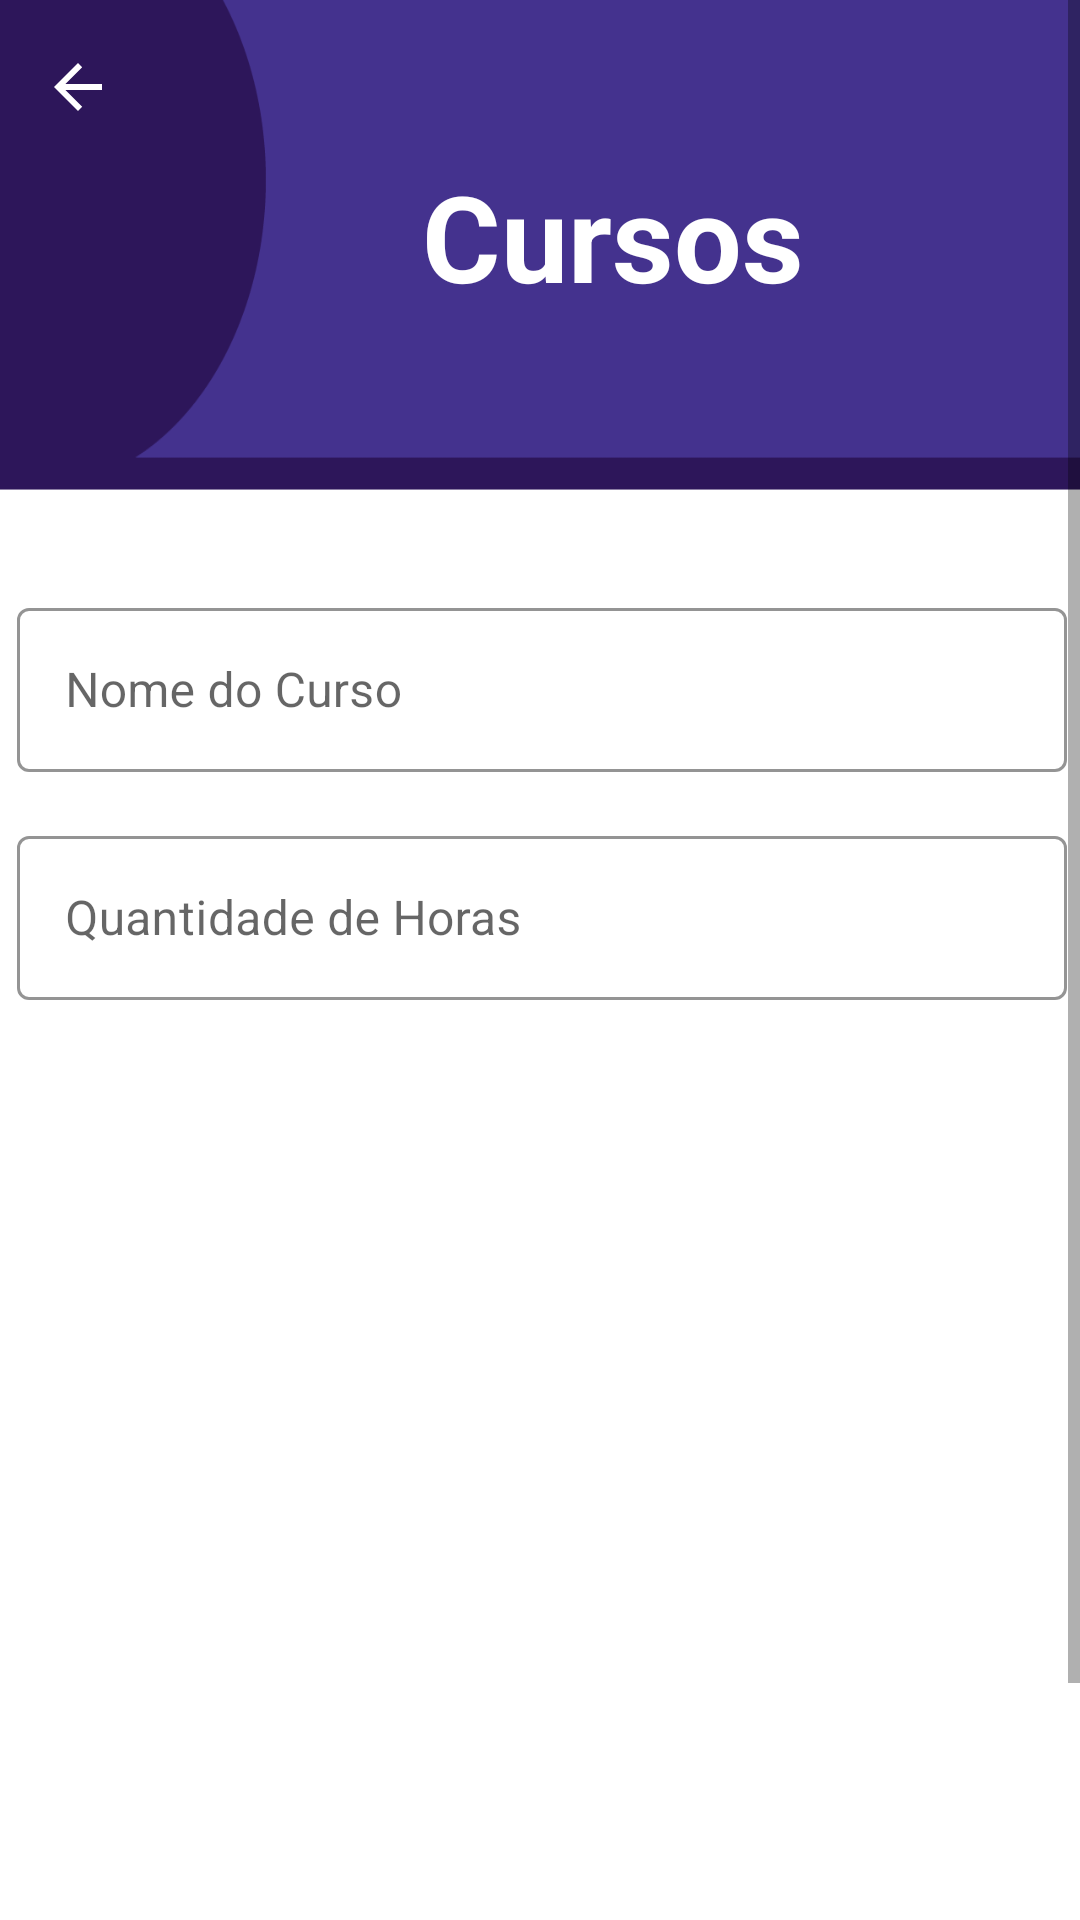

Produce the Android XML layout that renders to this screen, including the resource entries it uses.
<!-- AndroidManifest.xml: application theme Theme.ControleDeCursos -->
<!-- res/layout/activity_edit_curso.xml -->
<?xml version="1.0" encoding="utf-8"?>
<ScrollView xmlns:android="http://schemas.android.com/apk/res/android"
    android:layout_width="fill_parent"
    android:layout_height="fill_parent">

    <androidx.constraintlayout.widget.ConstraintLayout xmlns:android="http://schemas.android.com/apk/res/android"
        xmlns:app="http://schemas.android.com/apk/res-auto"
        xmlns:tools="http://schemas.android.com/tools"
        android:layout_width="match_parent"
        android:layout_height="wrap_content"
        android:background="@drawable/background"
        tools:context=".EditCursoActivity">

        <TextView
            android:id="@+id/textViewCurso"
            android:layout_width="wrap_content"
            android:layout_height="wrap_content"
            android:layout_marginTop="52dp"
            android:layout_marginEnd="92dp"
            android:text="@string/cursos"
            android:textColor="@color/white"
            android:textSize="40sp"
            android:textStyle="bold"
            app:layout_constraintEnd_toEndOf="parent"
            app:layout_constraintTop_toTopOf="parent" />

        <ImageButton
            android:id="@+id/imgBtnVoltar4"
            android:layout_width="wrap_content"
            android:layout_height="wrap_content"
            android:layout_marginStart="14dp"
            android:layout_marginTop="17dp"
            android:background="#00FFFFFF"
            android:tint="@color/white"
            app:layout_constraintStart_toStartOf="parent"
            app:layout_constraintTop_toTopOf="parent"
            app:srcCompat="?attr/homeAsUpIndicator" />


        <Button
            android:id="@+id/btnSalvarCurso"
            style="@style/Widget.MaterialComponents.Button.OutlinedButton"
            android:layout_width="283dp"
            android:layout_height="56dp"
            android:layout_marginStart="64dp"
            android:layout_marginTop="291dp"
            android:layout_marginEnd="64dp"
            android:layout_marginBottom="50dp"
            android:backgroundTint="@color/cinza"
            android:elevation="3dp"
            android:text="@string/salvar"
            android:textAppearance="@style/TextAppearance.AppCompat.Display3"
            android:textColor="@color/roxo"
            android:textSize="20sp"
            android:textStyle="bold"
            app:layout_constraintBottom_toBottomOf="parent"
            app:layout_constraintEnd_toEndOf="parent"
            app:layout_constraintStart_toStartOf="parent"
            app:layout_constraintTop_toBottomOf="@+id/quantidadeDeHorasInput"
            app:strokeColor="@color/roxo" />

        <com.google.android.material.textfield.TextInputLayout
            android:id="@+id/nomeCursoInput"
            style="@style/Widget.MaterialComponents.TextInputLayout.OutlinedBox"
            android:layout_width="350dp"
            android:layout_height="60dp"
            android:layout_marginStart="31dp"
            android:layout_marginTop="92dp"
            android:layout_marginEnd="30dp"
            android:hint="@string/nomeCurso"
            app:boxStrokeColor="@color/roxo"
            app:layout_constraintEnd_toEndOf="parent"
            app:layout_constraintStart_toStartOf="parent"
            app:layout_constraintTop_toBottomOf="@+id/textViewCurso">

            <com.google.android.material.textfield.TextInputEditText
                android:layout_width="match_parent"
                android:layout_height="match_parent"
                android:imeOptions="actionNext"
                android:inputType="text" />
        </com.google.android.material.textfield.TextInputLayout>

        <com.google.android.material.textfield.TextInputLayout
            android:id="@+id/quantidadeDeHorasInput"
            style="@style/Widget.MaterialComponents.TextInputLayout.OutlinedBox"
            android:layout_width="350dp"
            android:layout_height="60dp"
            android:layout_marginStart="31dp"
            android:layout_marginTop="16dp"
            android:layout_marginEnd="30dp"
            android:hint="@string/qtdHoras"
            app:boxStrokeColor="@color/roxo"
            app:layout_constraintEnd_toEndOf="parent"
            app:layout_constraintStart_toStartOf="parent"
            app:layout_constraintTop_toBottomOf="@+id/nomeCursoInput">

            <com.google.android.material.textfield.TextInputEditText
                android:layout_width="match_parent"
                android:layout_height="match_parent"
                android:inputType="number" />
        </com.google.android.material.textfield.TextInputLayout>


    </androidx.constraintlayout.widget.ConstraintLayout>
</ScrollView>
<!-- resources referenced by this layout -->
<resources>
  <color name="cinza">#EBECEF</color>
  <color name="roxo">#44328E</color>
  <color name="white">#FFFFFFFF</color>
  <!-- drawable background: png bitmap (drawable, 108310 bytes) -->
  <string name="cursos">Cursos</string>
  <string name="nomeCurso">Nome do Curso</string>
  <string name="qtdHoras">Quantidade de Horas</string>
  <string name="salvar">Salvar</string>
  <style name="Theme.ControleDeCursos" parent="Theme.MaterialComponents.Light.NoActionBar">
          
          <item name="colorPrimary">@color/purple_500</item>
          <item name="colorPrimaryVariant">@color/purple_700</item>
          <item name="colorOnPrimary">@color/white</item>
          
          <item name="colorSecondary">@color/teal_200</item>
          <item name="colorSecondaryVariant">@color/teal_700</item>
          <item name="colorOnSecondary">@color/black</item>
          
          <item name="android:statusBarColor" tools:targetApi="l">?attr/colorPrimaryVariant</item>
          
      </style>
  <color name="purple_500">#FF6200EE</color>
  <color name="purple_700">#FF3700B3</color>
  <color name="teal_200">#FF03DAC5</color>
  <color name="teal_700">#FF018786</color>
  <color name="black">#FF000000</color>
</resources>
